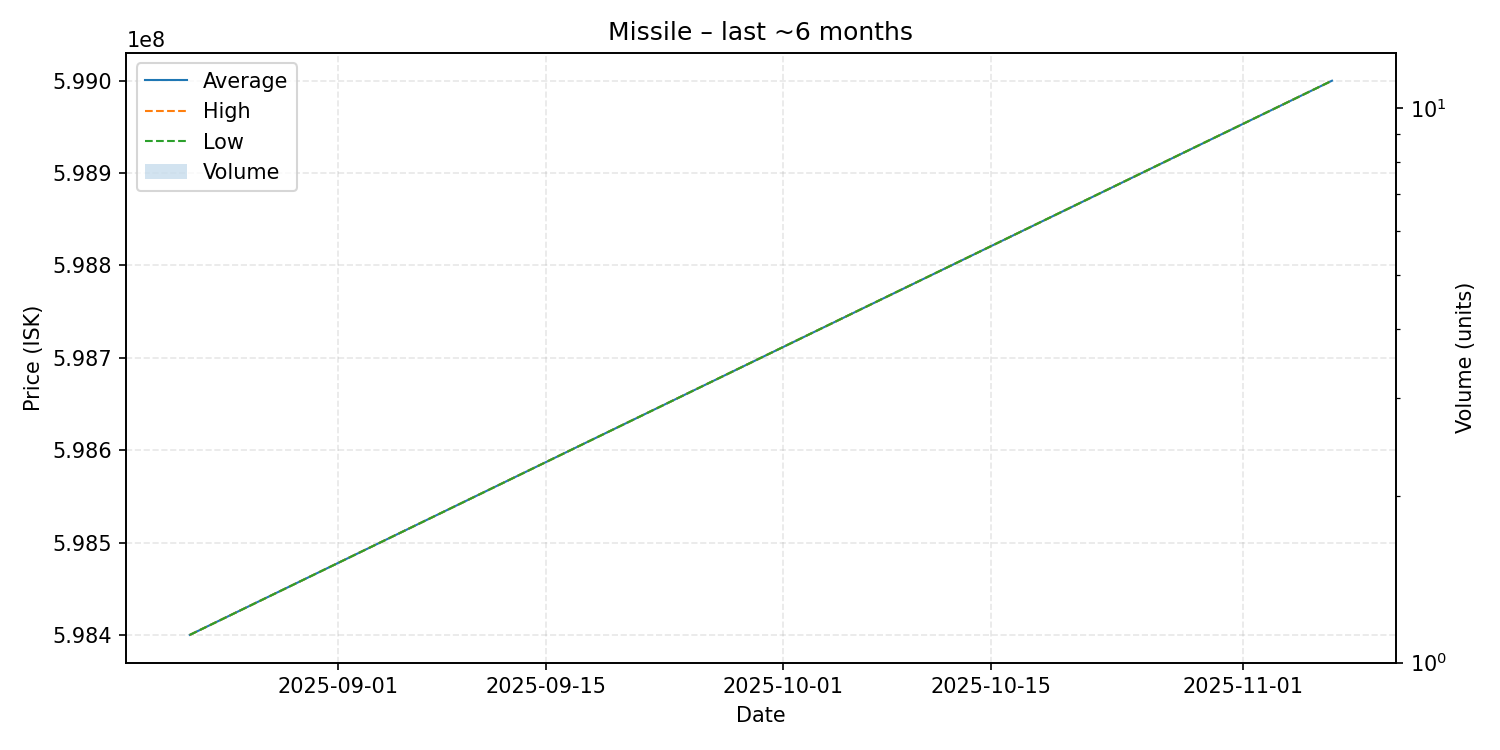

The data file committed next to this chart (first rows):
date, average, highest, lowest, order_count, volume
2025-08-22, 598400000, 598400000, 598400000, 1, 1
2025-11-07, 599000000, 599000000, 599000000, 1, 1
